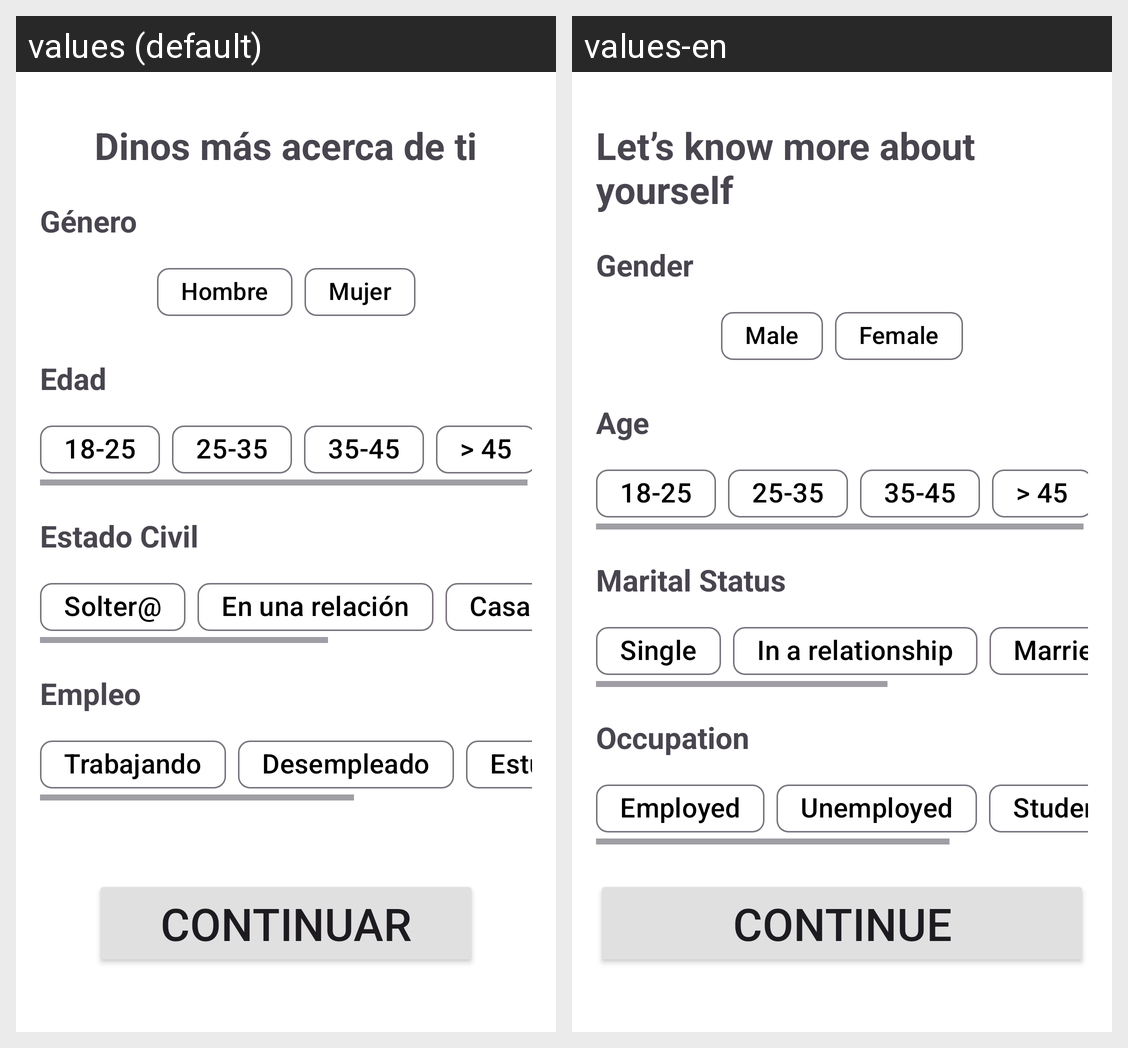

Here is an Android app screen in its default locale and in the app's own translations. Write out the translated-string differences for the strings that appear on this screen.
Android screen res/layout/personal_information_fragment.xml rendered under 2 locales, left to right: values (default), values-en. Device: Nexus 5 (rendered at 1080×1920; each locale shown at half size, 540×960, under a caption strip naming it); theme Theme.V3FindMyRoommate.
Strings drawn on this screen, with the default value and each locale's value (text and hints the layout hard-codes, and strings that could not be matched under every locale, appear in the picture but are not listed):

personal_information_message
  values: Dinos más acerca de ti
  values-en: Let’s know more about yourself

personal_information_gender_label
  values: Género
  values-en: Gender

male_label
  values: Hombre
  values-en: Male

female_label
  values: Mujer
  values-en: Female

personal_information_age_label
  values: Edad
  values-en: Age

young_adult_age_label
  values: 18-25
  values-en: 18-25  [not translated; the default value is used]

adult_age_label
  values: 25-35
  values-en: 25-35  [not translated; the default value is used]

grown_up_age_label
  values: 35-45
  values-en: 35-45  [not translated; the default value is used]

senior_age_label
  values: > 45
  values-en: > 45  [not translated; the default value is used]

personal_information_marital_status_label
  values: Estado Civil
  values-en: Marital Status

single_status_label
  values: Solter@
  values-en: Single

relationship_status_label
  values: En una relación
  values-en: In a relationship

married_status_label
  values: Casad@
  values-en: Married

personal_information_occupation_label
  values: Empleo
  values-en: Occupation

employed_status_label
  values: Trabajando
  values-en: Employed

unemployed_status_label
  values: Desempleado
  values-en: Unemployed

student_status_label
  values: Estudiante
  values-en: Student

continue_
  values: Continuar
  values-en: Continue
